Run: headless pygame with SDL's dummy video driver; simulated clock (each Clock.tick advances the game by its frame time, no real sleeping); random seed 0; keys injected as events and as key.get_pressed() state; no mouse input.
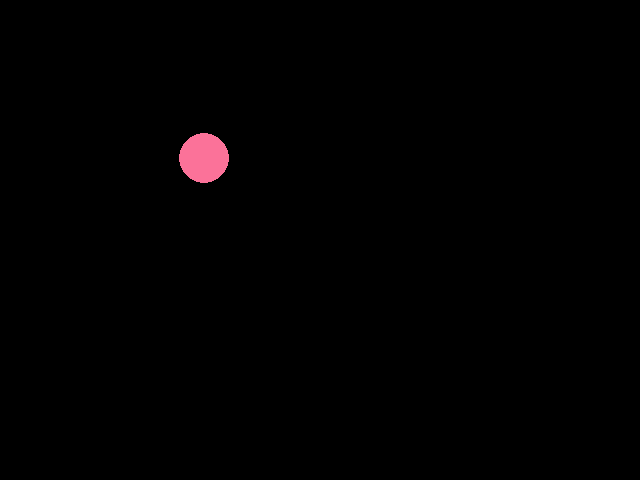
Frame 1 of 4 · flips 1–60 · no input
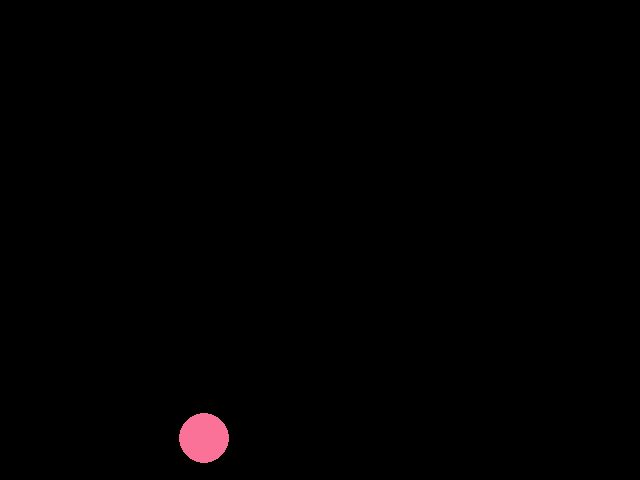
Frame 2 of 4 · flips 61–180 · tapped SPACE, RETURN · held RIGHT (→), D
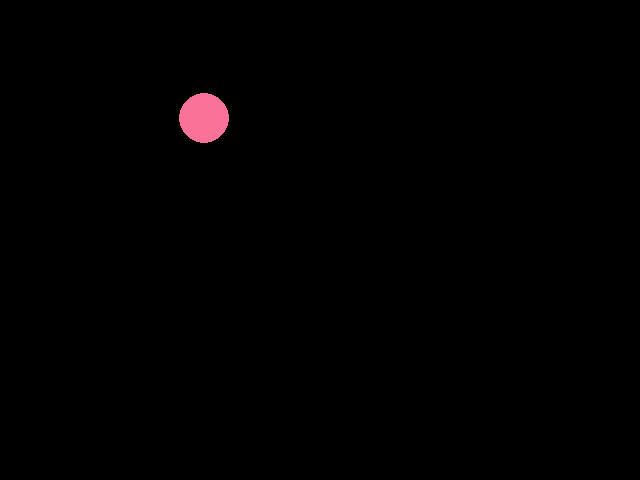
Frame 3 of 4 · flips 181–300 · held DOWN (↓), S
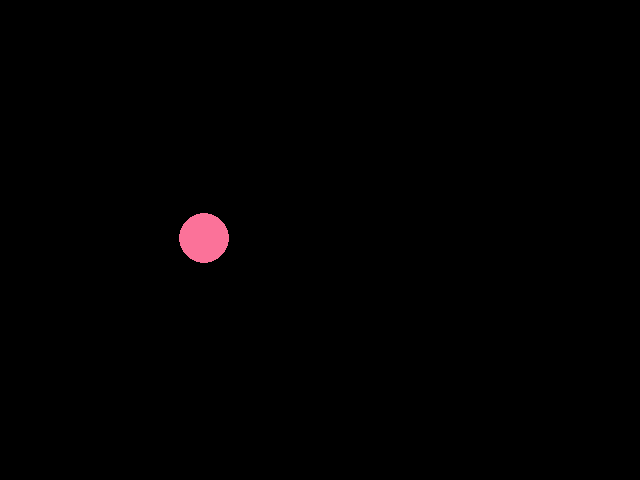
Frame 4 of 4 · flips 301–420 · held LEFT (←), A, UP (↑), W

The pygame program that drew these frames:

import sys
import pygame
import random

pygame.init()
window_size = (640, 480)
screen = pygame.display.set_mode(window_size)
speed = [10, 10]
radius = 25
background_color = (0, 0, 0)
ball_color = (0xfb, 0x72, 0x99)
ball = pygame.Surface((radius * 2, radius * 2))
ball_rect = pygame.draw.circle(ball, ball_color, (radius, radius), radius).move((random.randint(radius, window_size[0] - radius), random.randint(radius, window_size[1] - radius)))

running = True
while running:
    for event in pygame.event.get():
        if event.type == pygame.QUIT:
            print("user exit", file=sys.stderr)
            running = False
            break
    if running:
        ball_rect = ball_rect.move(*speed)
        if ball_rect.left <= 0 or ball_rect.right >= window_size[0]:
            speed[0] = -speed[0]
        if ball_rect.top <= 0 or ball_rect.bottom >= window_size[1]:
            speed[1] = -speed[1]
        screen.fill((background_color))
        screen.blit(ball, ball_rect)
        pygame.display.flip()

pygame.quit()
